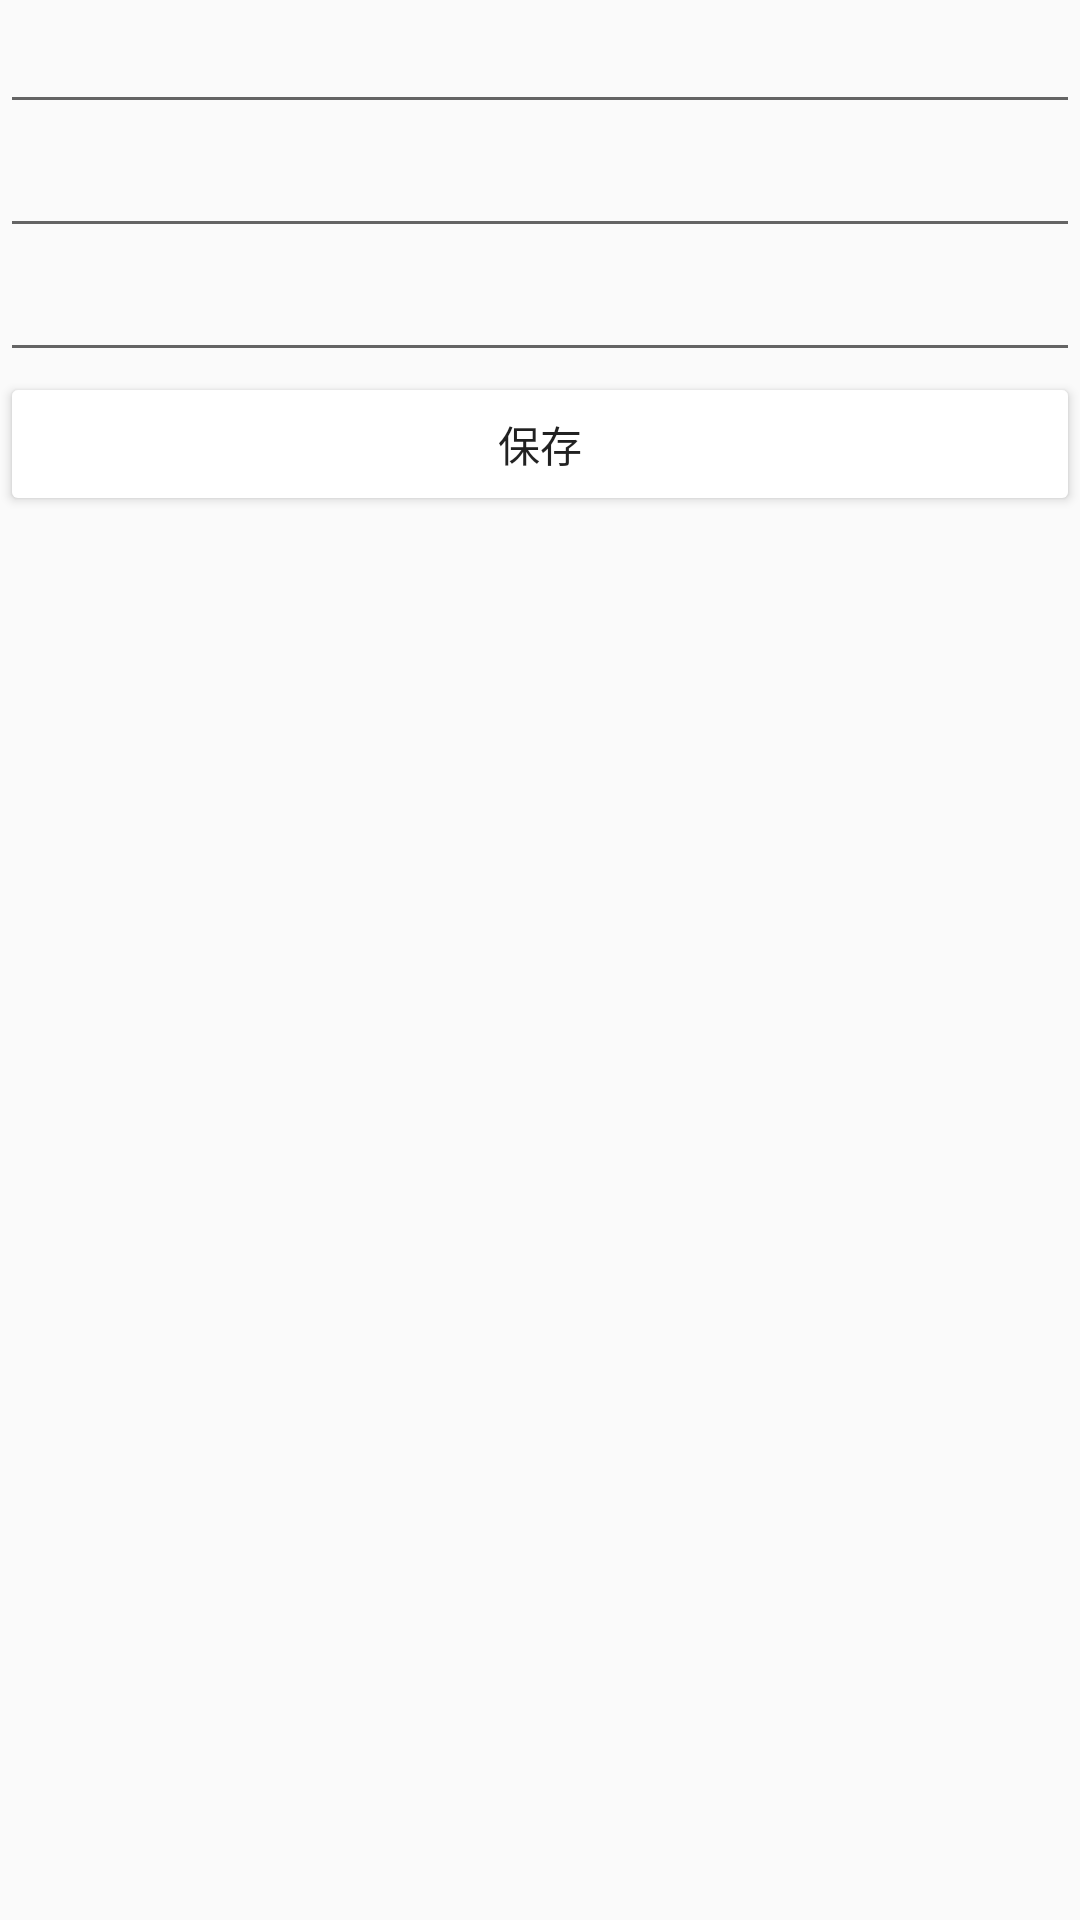

The Android layout XML behind this screen, and the referenced resources:
<!-- AndroidManifest.xml: application theme AppTheme -->
<!-- res/layout/activity_config.xml -->
<?xml version="1.0" encoding="utf-8"?>
<LinearLayout xmlns:android="http://schemas.android.com/apk/res/android"
    xmlns:tools="http://schemas.android.com/tools"
    android:id="@+id/activity_config"
    android:layout_width="match_parent"
    android:layout_height="match_parent"
    android:orientation="vertical"
    tools:context="com.example.administrator.rate.ConfigActivity">

    <EditText
        android:layout_width="match_parent"
        android:layout_height="wrap_content"
        android:ems="10"
        android:id="@+id/dollar_rate"
        android:inputType="numberDecimal" />
    <EditText
        android:layout_width="match_parent"
        android:layout_height="wrap_content"
        android:inputType="numberDecimal"
        android:ems="10"
        android:id="@+id/euro_rate" />
    <EditText
        android:layout_width="match_parent"
        android:layout_height="wrap_content"
        android:inputType="numberDecimal"
        android:ems="10"
        android:id="@+id/won_rate" />
    <Button
        android:text="@string/btn_save_label"
        android:layout_width="match_parent"
        android:layout_height="wrap_content"
        android:onClick="save"
        android:id="@+id/btn_save" />
</LinearLayout>
<!-- resources referenced by this layout -->
<resources>
  <string name="btn_save_label">保存</string>
  <style name="AppTheme" parent="Base.Theme.AppCompat.Light.DarkActionBar">
          
          <item name="colorPrimary">@color/colorPrimary</item>
          <item name="colorPrimaryDark">@color/colorPrimaryDark</item>
          <item name="colorAccent">@color/colorAccent</item>
          <item name="colorButtonNormal">@android:color/white</item>
      </style>
  <!-- not gathered from this repository: default colours our renderer supplied (Android Studio template values) -->
  <color name="colorPrimary">#FF6200EE</color>
  <color name="colorPrimaryDark">#FF3700B3</color>
  <color name="colorAccent">#FF03DAC5</color>
</resources>
